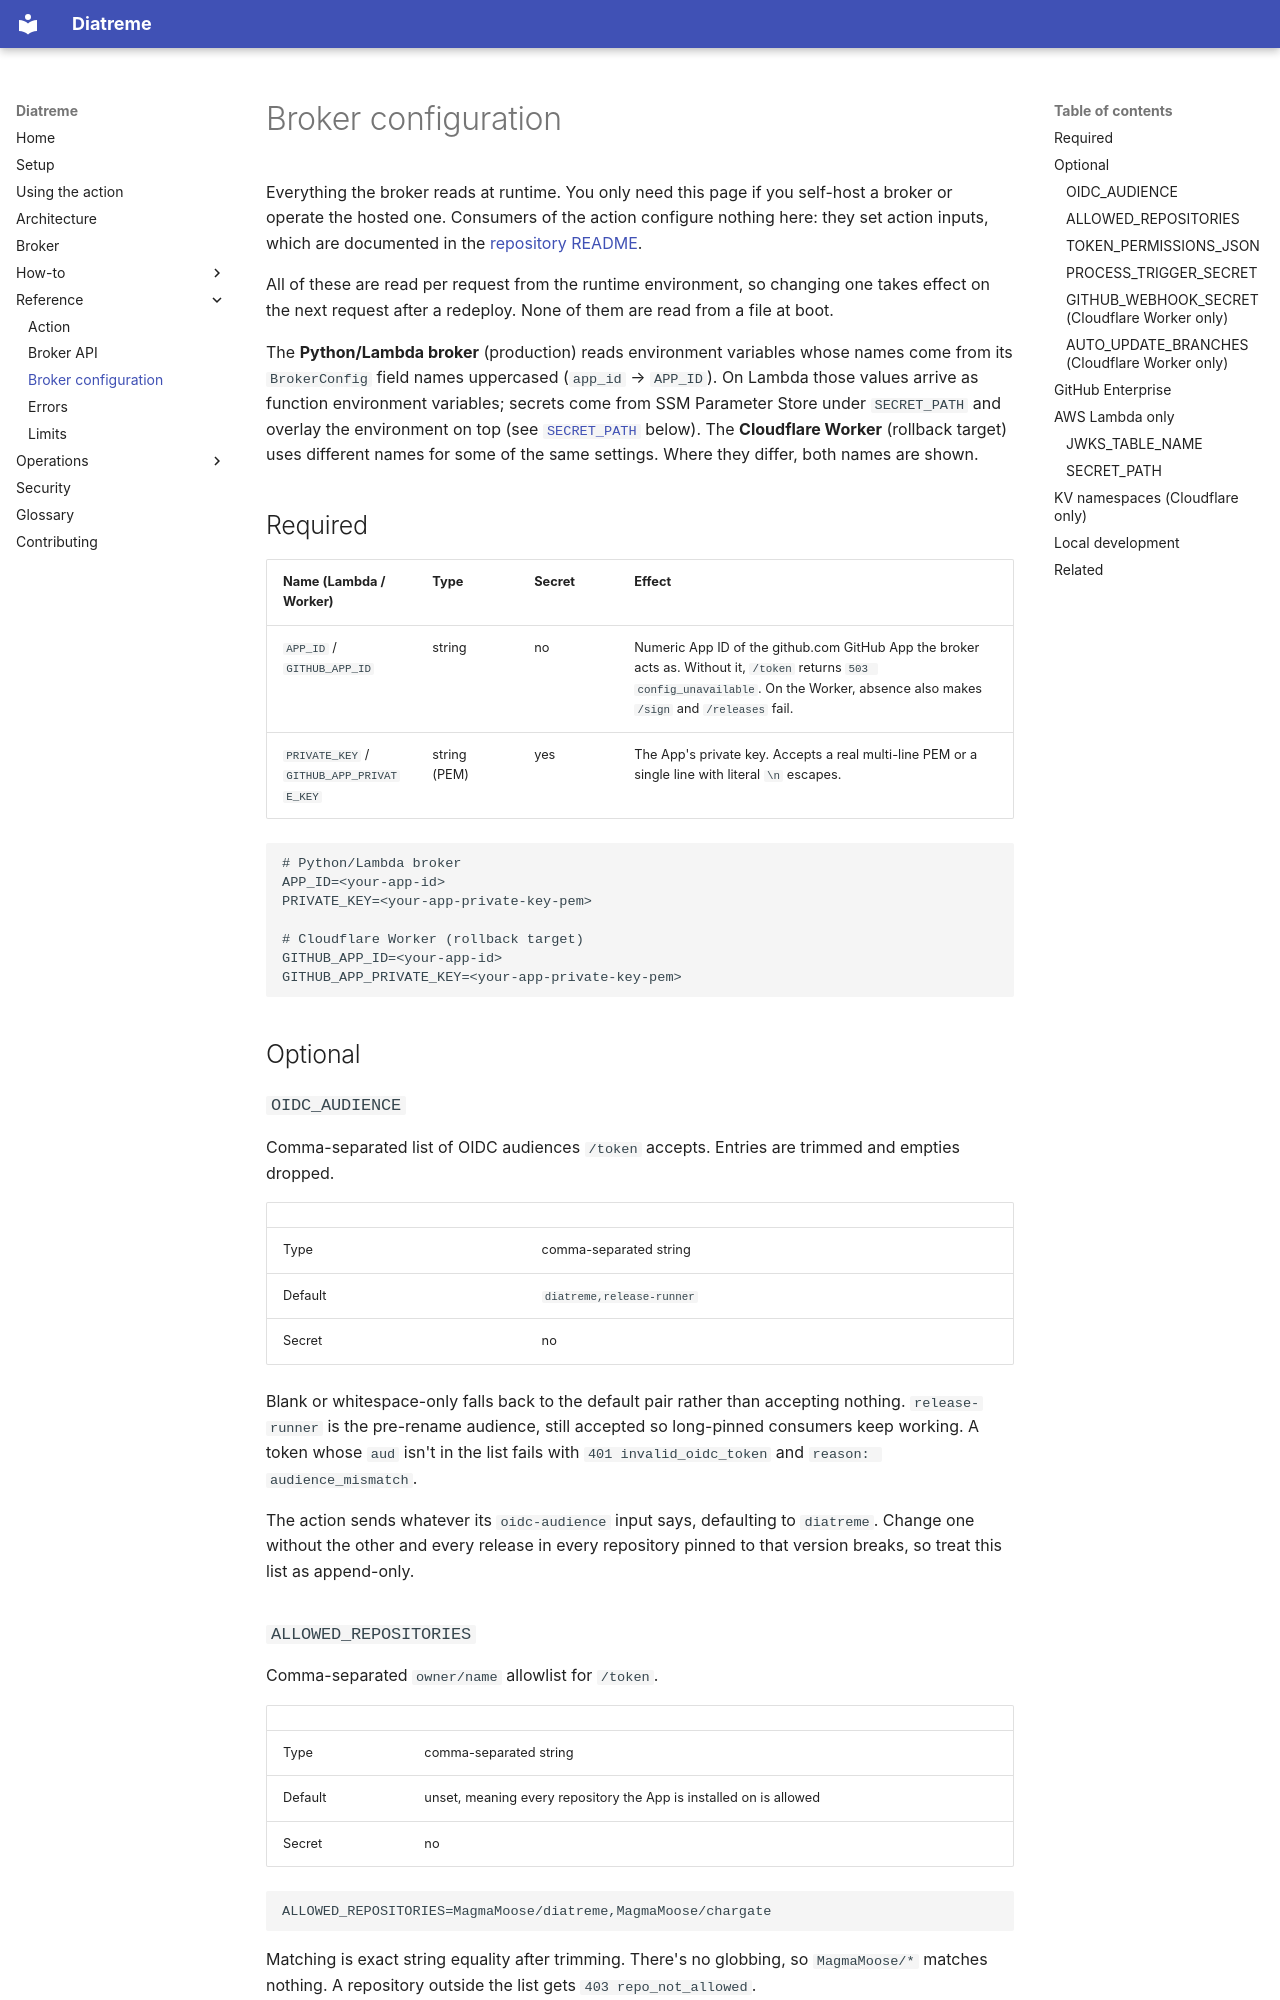

repository: MagmaMoose/diatreme · page: reference/configuration/index.html · generator: mkdocs

# Broker configuration

<!-- sources: broker/app/config.py, broker/app/ssm.py, broker/app/broker.py,
     worker/src/index.ts, worker/wrangler.jsonc, worker/.dev.vars.example,
     .github/workflows/deploy-worker.yaml
     -->

Everything the broker reads at runtime. You only need this page if you self-host
a broker or operate the hosted one. Consumers of the action configure nothing
here: they set action inputs, which are documented in the
[repository README](https://github.com/MagmaMoose/diatreme#inputs).

All of these are read per request from the runtime environment, so changing one
takes effect on the next request after a redeploy. None of them are read from a
file at boot.

The **Python/Lambda broker** (production) reads environment variables whose names
come from its `BrokerConfig` field names uppercased (`app_id` → `APP_ID`). On
Lambda those values arrive as function environment variables; secrets come from
SSM Parameter Store under `SECRET_PATH` and overlay the environment on top (see
[`SECRET_PATH`](#secret_path) below). The **Cloudflare Worker** (rollback target)
uses different names for some of the same settings. Where they differ, both names
are shown.

## Required

| Name (Lambda / Worker) | Type | Secret | Effect |
| --- | --- | --- | --- |
| `APP_ID` / `GITHUB_APP_ID` | string | no | Numeric App ID of the github.com GitHub App the broker acts as. Without it, `/token` returns `503 config_unavailable`. On the Worker, absence also makes `/sign` and `/releases` fail. |
| `PRIVATE_KEY` / `GITHUB_APP_PRIVATE_KEY` | string (PEM) | yes | The App's private key. Accepts a real multi-line PEM or a single line with literal `\n` escapes. |

```text
# Python/Lambda broker
APP_ID=<your-app-id>
PRIVATE_KEY=<your-app-private-key-pem>

# Cloudflare Worker (rollback target)
GITHUB_APP_ID=<your-app-id>
GITHUB_APP_PRIVATE_KEY=<your-app-private-key-pem>
```

## Optional

### `OIDC_AUDIENCE`

Comma-separated list of OIDC audiences `/token` accepts. Entries are trimmed and
empties dropped.

| | |
| --- | --- |
| Type | comma-separated string |
| Default | `diatreme,release-runner` |
| Secret | no |

Blank or whitespace-only falls back to the default pair rather than accepting
nothing. `release-runner` is the pre-rename audience, still accepted so
long-pinned consumers keep working. A token whose `aud` isn't in the list fails
with `401 invalid_oidc_token` and `reason: audience_mismatch`.

The action sends whatever its `oidc-audience` input says, defaulting to
`diatreme`. Change one without the other and every release in every repository
pinned to that version breaks, so treat this list as append-only.
